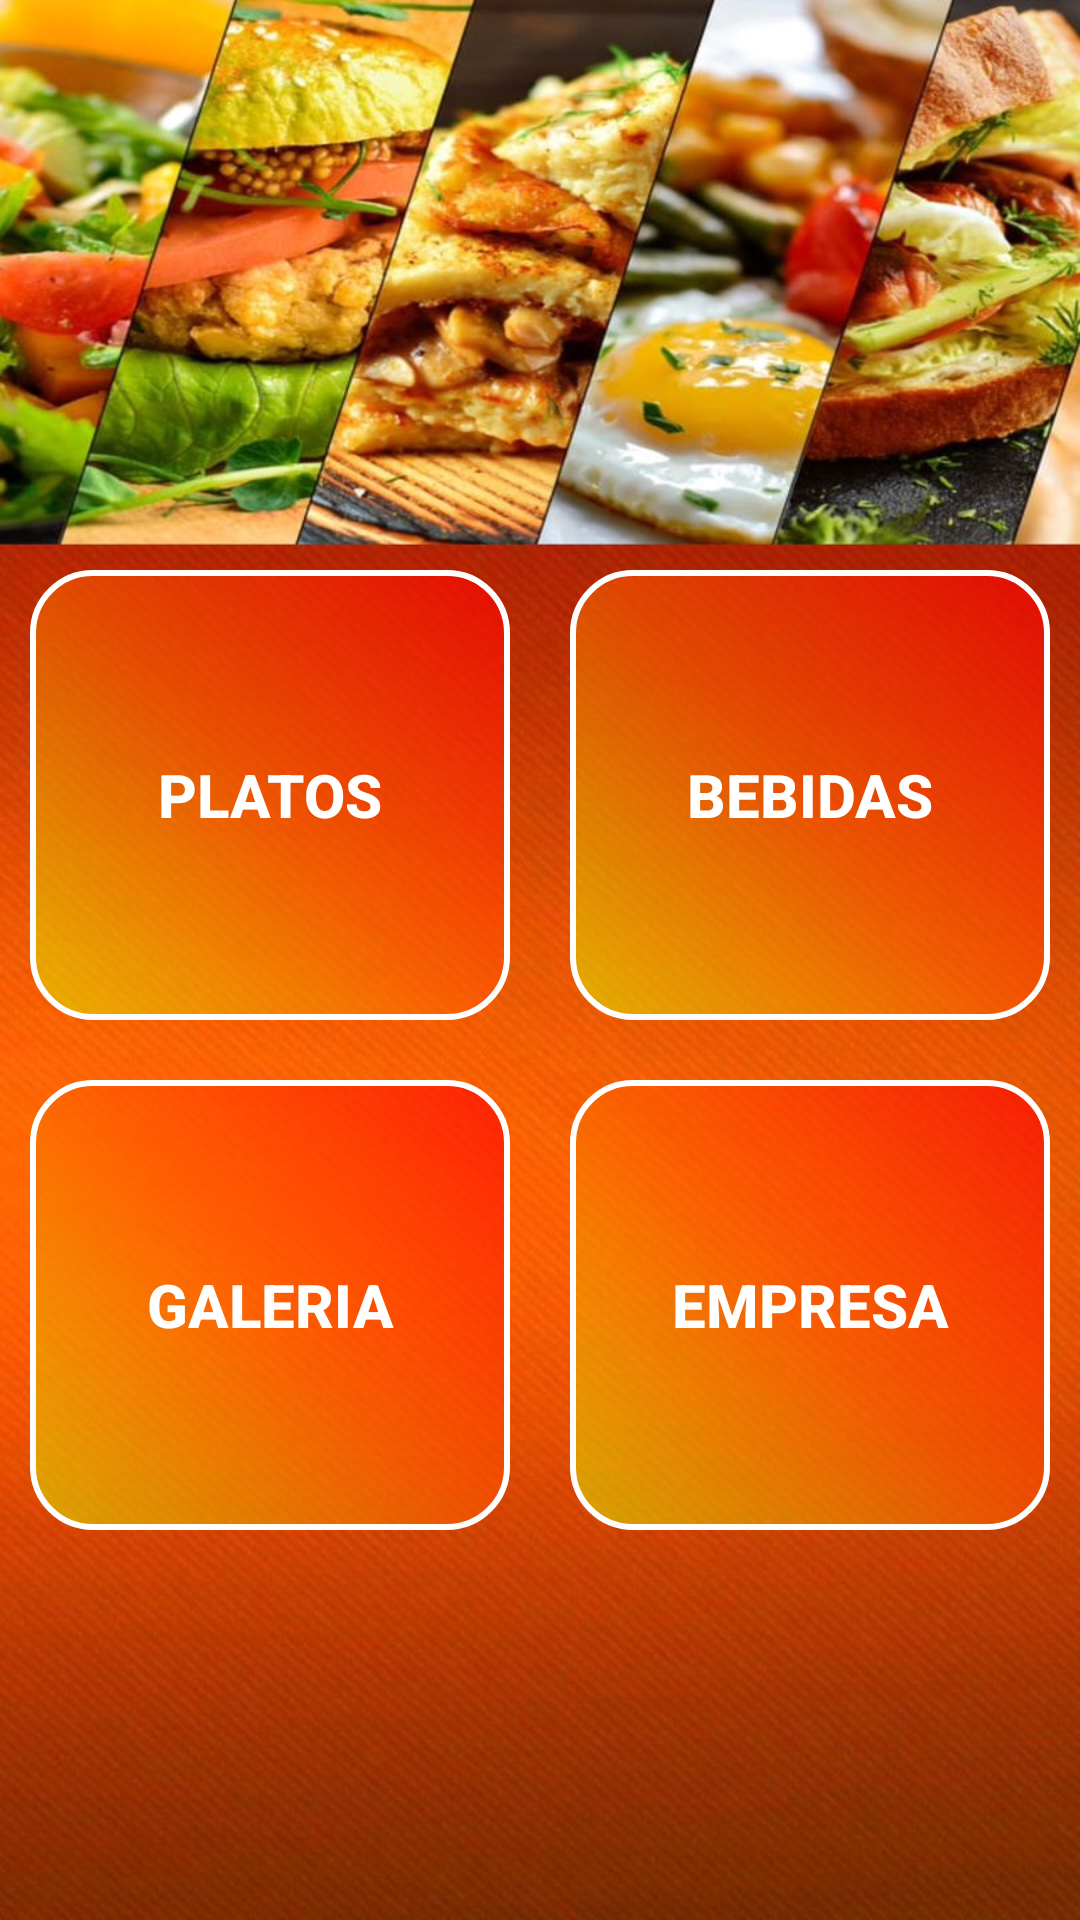

Android layout source for this screen:
<!-- AndroidManifest.xml: application theme Theme.NicaRestaurant -->
<!-- res/layout/activity_menu.xml -->
<?xml version="1.0" encoding="utf-8"?>
<ScrollView xmlns:android="http://schemas.android.com/apk/res/android"
    xmlns:app="http://schemas.android.com/apk/res-auto"
    xmlns:tools="http://schemas.android.com/tools"
    android:layout_width="match_parent"
    android:layout_height="match_parent"
    android:background="@drawable/menu"
    tools:context=".MenuActivity">
    <LinearLayout
        android:layout_width="match_parent"
        android:orientation="vertical"
        android:layout_height="match_parent">

        <LinearLayout
            android:orientation="horizontal"
            android:layout_marginTop="170dp"
            android:layout_width="match_parent"
            android:layout_height="wrap_content">

            <Button
                android:layout_weight="1"
                android:id="@+id/btnplatos"
                android:background="@drawable/degradado"
                android:text="PLATOS"
                android:height="150dp"
                android:textColor="@color/colorWhite"
                android:layout_marginTop="20dp"
                android:textSize="20dp"
                android:textStyle="bold"
                android:layout_marginLeft="10dp"
                android:layout_marginRight="10dp"
                android:layout_width="match_parent"
                android:layout_height="wrap_content"/>

            <Button
                android:layout_weight="1"
                android:textColor="@color/colorWhite"
                android:id="@+id/btnbebidas"
                android:height="150dp"
                android:layout_marginTop="20dp"
                android:textSize="20dp"
                android:textStyle="bold"
                android:layout_marginLeft="10dp"
                android:layout_marginRight="10dp"
                android:background="@drawable/degradado"
                android:text="BEBIDAS"
                android:layout_width="match_parent"
                android:layout_height="wrap_content"/>
        </LinearLayout>

        <LinearLayout
            android:orientation="horizontal"
            android:layout_width="match_parent"
            android:layout_height="wrap_content">

            <Button
                android:layout_weight="1"
                android:id="@+id/btngaleria"
                android:background="@drawable/degradado"
                android:text="GALERIA"
                android:height="150dp"
                android:textColor="@color/colorWhite"
                android:layout_marginTop="20dp"
                android:textSize="20dp"
                android:textStyle="bold"
                android:layout_marginLeft="10dp"
                android:layout_marginRight="10dp"
                android:layout_width="match_parent"
                android:layout_height="wrap_content"/>

            <Button
                android:layout_weight="1"
                android:textColor="@color/colorWhite"
                android:id="@+id/btnempresa"
                android:height="150dp"
                android:layout_marginTop="20dp"
                android:textSize="20dp"
                android:textStyle="bold"
                android:layout_marginLeft="10dp"
                android:layout_marginRight="10dp"
                android:background="@drawable/degradado"
                android:text="EMPRESA"
                android:layout_width="match_parent"
                android:layout_height="wrap_content"/>
        </LinearLayout>

    </LinearLayout>

</ScrollView>
<!-- resources referenced by this layout -->
<resources>
  <color name="colorWhite">#ffffff</color>
  <!-- drawable degradado (drawable) -->
  <?xml version="1.0" encoding="utf-8"?>
  <selector xmlns:android="http://schemas.android.com/apk/res/android">
      <item>
          <shape>
              <gradient
                  android:angle="45"
                  android:startColor="#83D9FF00"
                  android:centerColor="#92FF5E00"
                  android:endColor="#A8FF0004"
                  android:type="linear" />
              <stroke android:width="2dp" android:color="#ffffff" />
              <corners android:radius="20dp" />
          </shape>
      </item>
  </selector>
  <!-- drawable menu: jpeg bitmap (drawable, 148120 bytes) -->
  <style name="Theme.NicaRestaurant" parent="Base.Theme.NicaRestaurant" />
  <style name="Base.Theme.NicaRestaurant" parent="Theme.AppCompat.NoActionBar">
          
          
      </style>
</resources>
